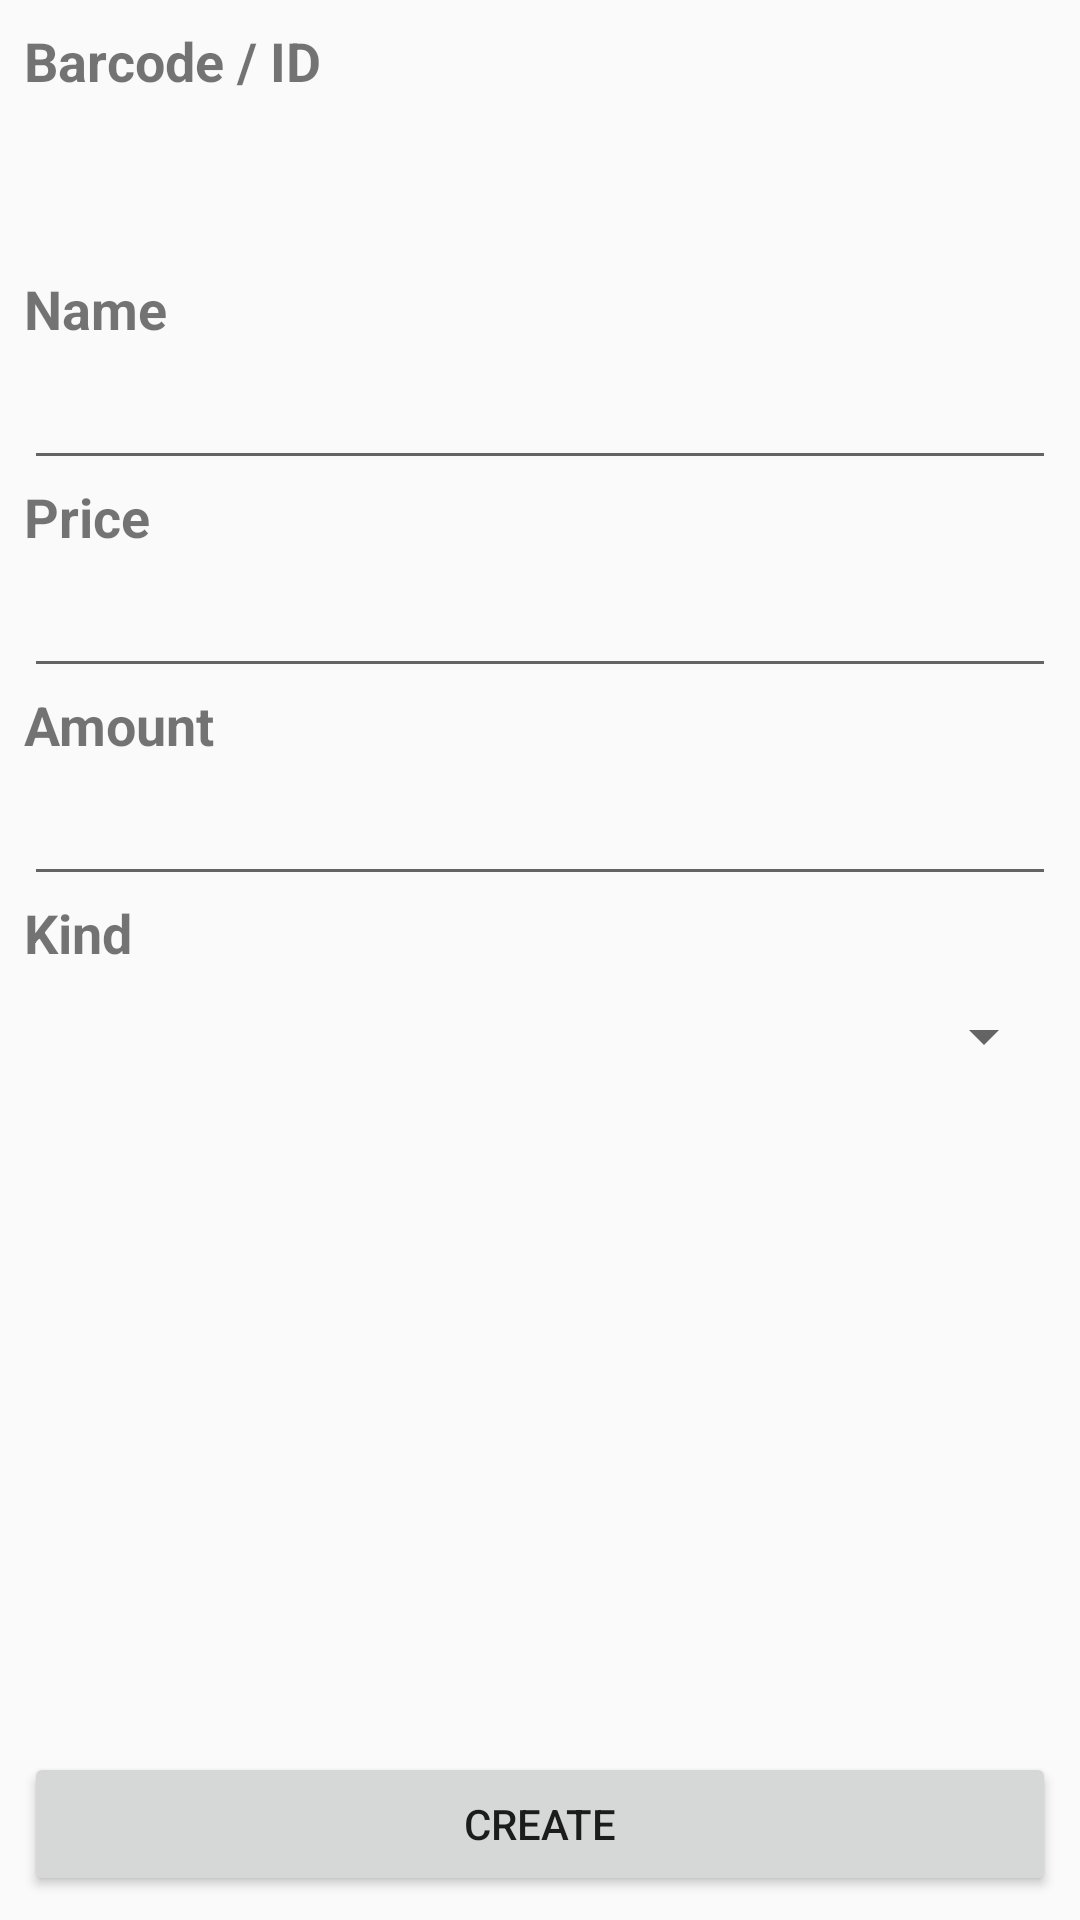

The Android layout XML behind this screen, and the referenced resources:
<!-- AndroidManifest.xml: application theme AppTheme -->
<!-- res/layout/activity_create_item.xml -->
<?xml version="1.0" encoding="utf-8"?>
<android.support.constraint.ConstraintLayout xmlns:android="http://schemas.android.com/apk/res/android"
    xmlns:app="http://schemas.android.com/apk/res-auto"
    xmlns:tools="http://schemas.android.com/tools"
    android:layout_width="match_parent"
    android:layout_height="match_parent"
    tools:context=".ui.barcodes.CreateItemActivity">

    <LinearLayout
        android:layout_width="0dp"
        android:layout_height="0dp"
        android:layout_marginStart="8dp"
        android:layout_marginTop="8dp"
        android:layout_marginEnd="8dp"
        android:layout_marginBottom="8dp"
        android:gravity="center"
        android:orientation="vertical"
        app:layout_constraintBottom_toBottomOf="parent"
        app:layout_constraintEnd_toEndOf="parent"
        app:layout_constraintStart_toStartOf="parent"
        app:layout_constraintTop_toTopOf="parent">

        <TextView
            android:id="@+id/barcodeTextView"
            android:layout_width="match_parent"
            android:layout_height="wrap_content"
            android:text="@string/barcode"
            android:textSize="18sp"
            android:textStyle="bold" />

        <TextView
            android:id="@+id/barcodeValueView"
            android:layout_width="match_parent"
            android:layout_height="45dp"
            android:textSize="18sp" />

        <Space
            android:layout_width="match_parent"
            android:layout_height="wrap_content"
            android:layout_weight="0.0625"
            android:visibility="visible" />

        <TextView
            android:id="@+id/nameTextView"
            android:layout_width="match_parent"
            android:layout_height="wrap_content"
            android:text="@string/theNameText"
            android:textSize="18sp"
            android:textStyle="bold" />

        <EditText
            android:id="@+id/nameText"
            android:layout_width="match_parent"
            android:layout_height="45dp"
            android:ems="10"
            android:inputType="textPersonName" />

        <TextView
            android:id="@+id/priceTextView"
            android:layout_width="match_parent"
            android:layout_height="wrap_content"
            android:text="@string/price"
            android:textSize="18sp"
            android:textStyle="bold" />

        <EditText
            android:id="@+id/priceText"
            android:layout_width="match_parent"
            android:layout_height="45dp"
            android:ems="10"
            android:inputType="numberDecimal" />

        <TextView
            android:id="@+id/amountTextView"
            android:layout_width="match_parent"
            android:layout_height="wrap_content"
            android:text="@string/amount"
            android:textSize="18sp"
            android:textStyle="bold" />

        <EditText
            android:id="@+id/amountText"
            android:layout_width="match_parent"
            android:layout_height="45dp"
            android:ems="10"
            android:inputType="number" />

        <TextView
            android:id="@+id/kindTextView"
            android:layout_width="match_parent"
            android:layout_height="wrap_content"
            android:text="@string/kind"
            android:textSize="18sp"
            android:textStyle="bold" />

        <Spinner
            android:id="@+id/kindSpinner"
            android:layout_width="match_parent"
            android:layout_height="45dp"
            android:dropDownWidth="match_parent"
            android:spinnerMode="dialog" />

        <Space
            android:layout_width="match_parent"
            android:layout_height="wrap_content"
            android:layout_weight="1" />

        <Button
            android:id="@+id/createButton"
            android:layout_width="match_parent"
            android:layout_height="wrap_content"
            android:onClick="onCreate"
            android:text="@string/create" />

    </LinearLayout>
</android.support.constraint.ConstraintLayout>
<!-- resources referenced by this layout -->
<resources>
  <string name="amount">Amount</string>
  <string name="barcode">Barcode / ID</string>
  <string name="create">Create</string>
  <string name="kind">Kind</string>
  <string name="price">Price</string>
  <string name="theNameText" translatable="false">Name</string>
  <style name="AppTheme" parent="Theme.AppCompat.Light.NoActionBar">
  		
  		<item name="colorPrimary">@color/colorPrimary</item>
  		<item name="colorPrimaryDark">@color/colorPrimaryDark</item>
  		<item name="colorAccent">@color/colorAccent</item>
  	</style>
  <color name="colorPrimary">#0e61e6</color>
  <color name="colorPrimaryDark">#0b4aaf</color>
  <color name="colorAccent">#d10054</color>
</resources>
